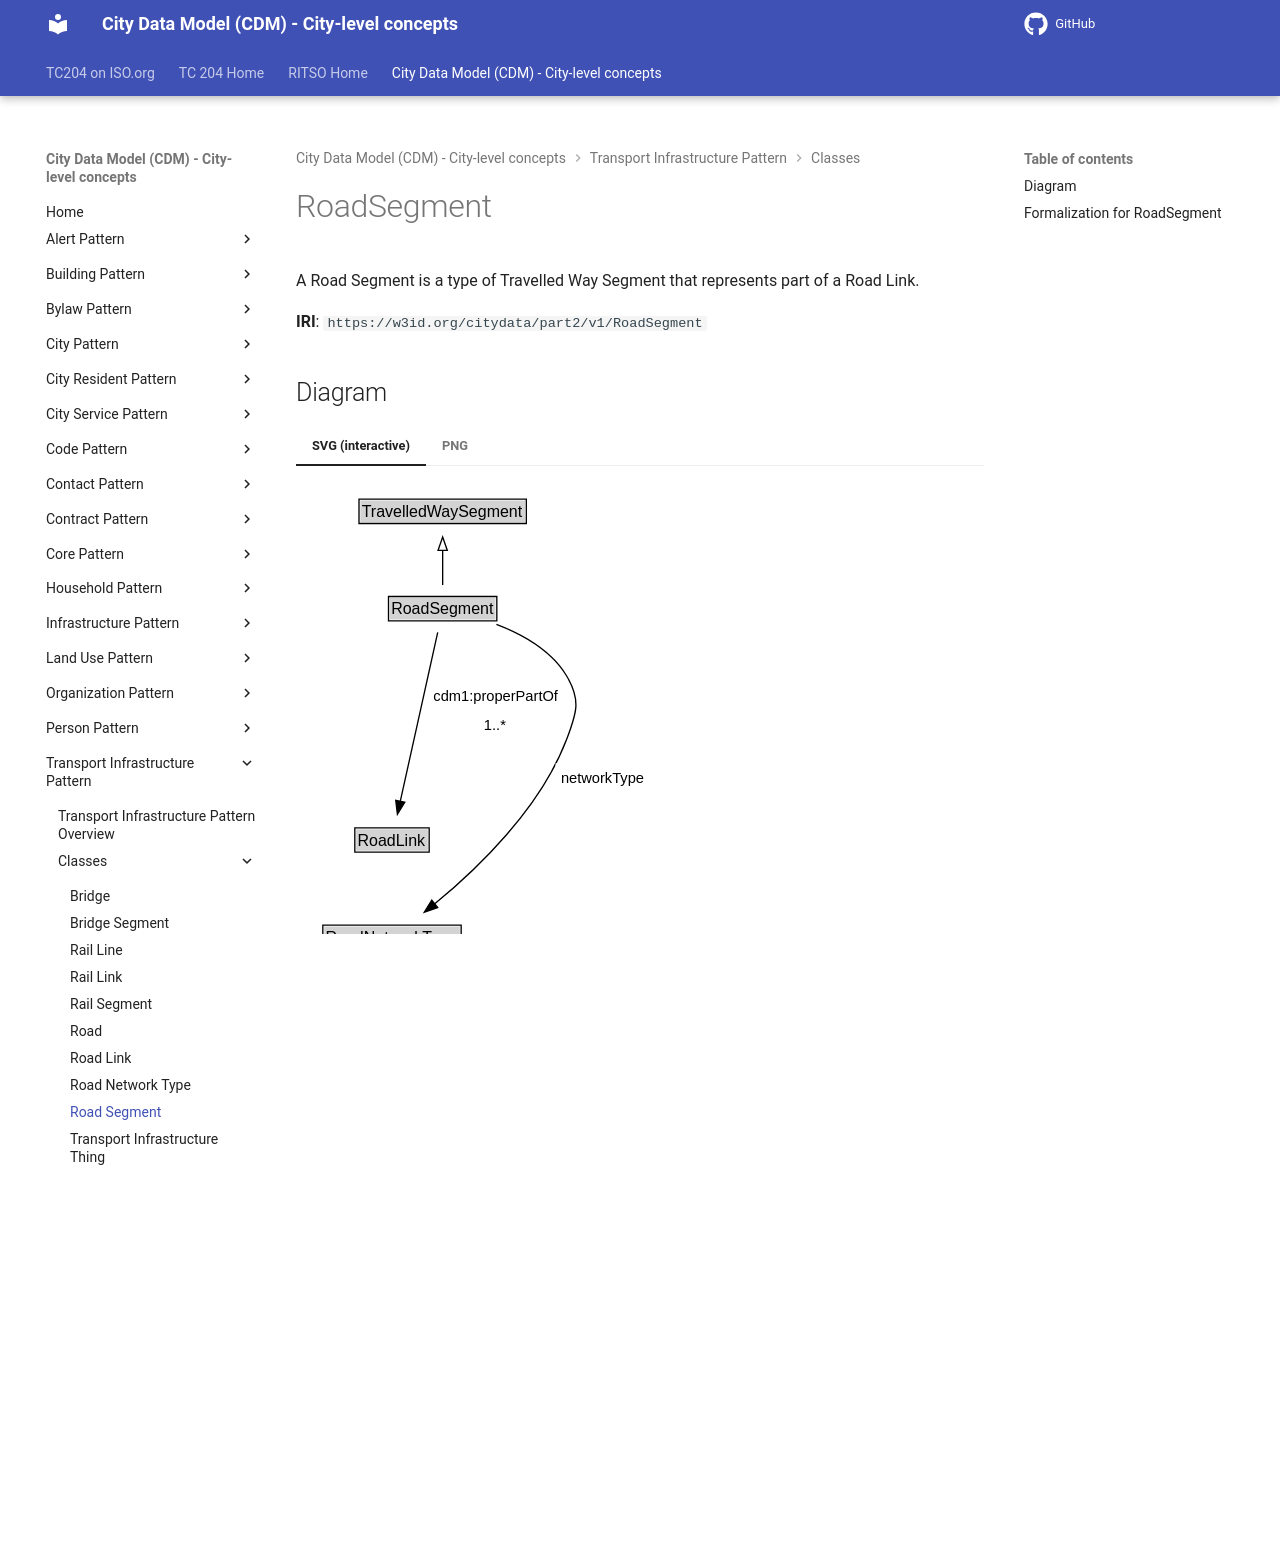

repository: ISO-TC204/ontology-cdm-p2 · page: v1.3.2-alpha.1/classes/RoadSegment/index.html · generator: mkdocs

# RoadSegment

A Road Segment is a type of Travelled Way Segment that represents part of a Road Link.

**IRI**: `https://w3id.org/citydata/part2/v1/RoadSegment`


## Diagram

=== "SVG (interactive)"

    <!-- Generated by graphviz version 14.1.3 (20260303.0454)
     -->
    <!-- Pages: 1 -->
    <svg width="268pt" height="380pt"
     viewBox="0.00 0.00 268.00 380.00" xmlns="http://www.w3.org/2000/svg" xmlns:xlink="http://www.w3.org/1999/xlink">
    <g id="graph0" class="graph" transform="scale(1 1) rotate(0) translate(4 375.5)">
    <polygon fill="white" stroke="none" points="-4,4 -4,-375.5 264.17,-375.5 264.17,4 -4,4"/>
    <g id="clust3" class="cluster">
    <title>cluster_associated</title>
    </g>
    <!-- TravelledWaySegment -->
    <g id="node1" class="node">
    <title>TravelledWaySegment</title>
    <g id="a_node1"><a xlink:href="../TravelledWaySegment" xlink:title="&lt;TABLE&gt;">
    <polygon fill="lightgray" stroke="none" points="44.25,-345.38 44.25,-361.62 167.75,-361.62 167.75,-345.38 44.25,-345.38"/>
    <text xml:space="preserve" text-anchor="start" x="45.25" y="-349.38" font-family="Arial" font-size="12.00">TravelledWaySegment</text>
    <polygon fill="none" stroke="black" points="43.25,-344.38 43.25,-362.62 168.75,-362.62 168.75,-344.38 43.25,-344.38"/>
    </a>
    </g>
    </g>
    <!-- RoadSegment -->
    <g id="node2" class="node">
    <title>RoadSegment</title>
    <g id="a_node2"><a xlink:href="../RoadSegment" xlink:title="&lt;TABLE&gt;">
    <polygon fill="lightgray" stroke="none" points="66.38,-272.38 66.38,-288.62 145.62,-288.62 145.62,-272.38 66.38,-272.38"/>
    <text xml:space="preserve" text-anchor="start" x="67.38" y="-276.38" font-family="Arial" font-size="12.00">RoadSegment</text>
    <polygon fill="none" stroke="black" points="65.38,-271.38 65.38,-289.62 146.62,-289.62 146.62,-271.38 65.38,-271.38"/>
    </a>
    </g>
    </g>
    <!-- RoadSegment&#45;&gt;TravelledWaySegment -->
    <g id="edge1" class="edge">
    <title>RoadSegment&#45;&gt;TravelledWaySegment</title>
    <path fill="none" stroke="black" d="M106,-298.21C106,-305.97 106,-315.42 106,-324.24"/>
    <polygon fill="none" stroke="black" points="102.5,-324.16 106,-334.16 109.5,-324.16 102.5,-324.16"/>
    </g>
    <!-- Invis -->
    <!-- RoadSegment&#45;&gt;Invis -->
    <!-- RoadLink -->
    <g id="node4" class="node">
    <title>RoadLink</title>
    <g id="a_node4"><a xlink:href="../RoadLink" xlink:title="&lt;TABLE&gt;">
    <polygon fill="lightgray" stroke="none" points="41.12,-98.88 41.12,-115.12 94.88,-115.12 94.88,-98.88 41.12,-98.88"/>
    <text xml:space="preserve" text-anchor="start" x="42.12" y="-102.88" font-family="Arial" font-size="12.00">RoadLink</text>
    <polygon fill="none" stroke="black" points="40.12,-97.88 40.12,-116.12 95.88,-116.12 95.88,-97.88 40.12,-97.88"/>
    </a>
    </g>
    </g>
    <!-- RoadSegment&#45;&gt;RoadLink -->
    <g id="edge6" class="edge">
    <title>RoadSegment&#45;&gt;RoadLink</title>
    <path fill="none" stroke="black" d="M102.29,-262.74C95.76,-233.29 82.17,-171.94 74.2,-135.97"/>
    <polygon fill="black" stroke="black" points="77.64,-135.31 72.06,-126.3 70.8,-136.82 77.64,-135.31"/>
    <polygon fill="white" stroke="none" points="95,-182.5 95,-225.5 195.25,-225.5 195.25,-182.5 95,-182.5"/>
    <text xml:space="preserve" text-anchor="start" x="99" y="-211" font-family="Arial" font-size="11.00">cdm1:properPartOf</text>
    <text xml:space="preserve" text-anchor="start" x="136.88" y="-189.5" font-family="Arial" font-size="11.00">1..&#42;</text>
    </g>
    <!-- RoadNetworkType -->
    <g id="node5" class="node">
    <title>RoadNetworkType</title>
    <g id="a_node5"><a xlink:href="../RoadNetworkType" xlink:title="&lt;TABLE&gt;">
    <polygon fill="lightgray" stroke="none" points="17.12,-25.88 17.12,-42.12 118.88,-42.12 118.88,-25.88 17.12,-25.88"/>
    <text xml:space="preserve" text-anchor="start" x="18.12" y="-29.88" font-family="Arial" font-size="12.00">RoadNetworkType</text>
    <polygon fill="none" stroke="black" points="16.12,-24.88 16.12,-43.12 119.88,-43.12 119.88,-24.88 16.12,-24.88"/>
    </a>
    </g>
    </g>
    <!-- RoadSegment&#45;&gt;RoadNetworkType -->
    <g id="edge5" class="edge">
    <title>RoadSegment&#45;&gt;RoadNetworkType</title>
    <path fill="none" stroke="black" d="M146.32,-268.73C165.85,-261.27 187.51,-249.13 199,-230 209.87,-211.9 206.5,-202.23 199,-182.5 179.21,-130.41 131.66,-84.95 99.63,-58.74"/>
    <polygon fill="black" stroke="black" points="102.22,-56.33 92.22,-52.81 97.84,-61.79 102.22,-56.33"/>
    <polygon fill="white" stroke="none" points="190.67,-143 190.67,-164.5 260.17,-164.5 260.17,-143 190.67,-143"/>
    <text xml:space="preserve" text-anchor="start" x="194.67" y="-150" font-family="Arial" font-size="11.00">networkType</text>
    </g>
    <!-- Invis&#45;&gt;RoadLink -->
    <!-- RoadLink&#45;&gt;RoadNetworkType -->
    </g>
    </svg>


=== "PNG"

    ![RoadSegment Diagram](../diagrams/RoadSegment.dot.png)



## Formalization for RoadSegment

| Property | Constraint |
|----------|------------|
| [cdm1:properPartOf](https://w3id.org/citydata/part1/v1/properPartOf) | min 1 |
| [cdm1:properPartOf](https://w3id.org/citydata/part1/v1/properPartOf) | min 1 [RoadLink](https://w3id.org/citydata/part2/v1/RoadLink) |
| [networkType](../properties/networkType.md) | only [RoadNetworkType](RoadNetworkType.md) |
| [networkType](../properties/networkType.md) | only [RoadNetworkType](https://w3id.org/citydata/part2/v1/RoadNetworkType) |
| subClassOf | [TravelledWaySegment](TravelledWaySegment.md) |
